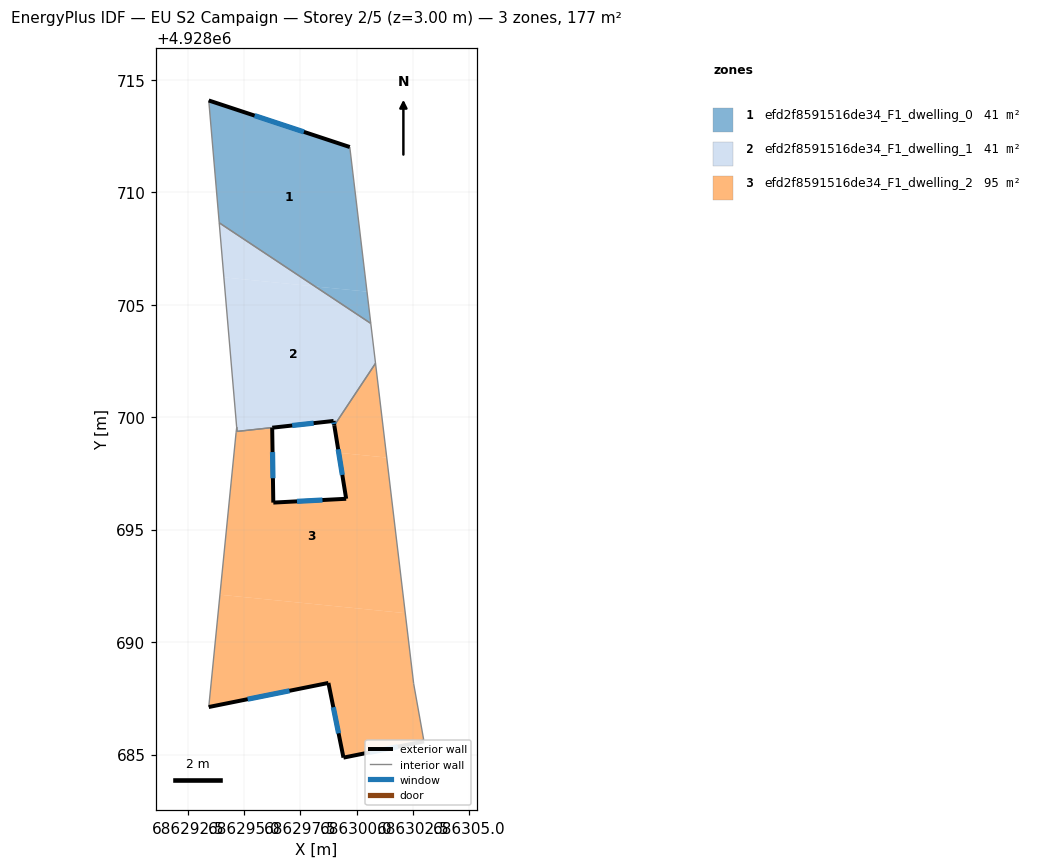
=== STOREY PLAN SPEC (per zone: floor XY polygon, exterior-wall plan segments, windows/doors) ===
zone 1: efd2f8591516de34_F1_dwelling_0  (40.9 m²)
  floor: (686299.70, 4928712.01) (686300.46, 4928705.58) (686298.16, 4928705.81) (686293.89, 4928708.64) (686293.43, 4928714.08)
  floor: (686300.46, 4928705.58) (686300.63, 4928704.17) (686298.16, 4928705.81)
  exterior wall: (686299.70, 4928712.01) – (686293.43, 4928714.08)  [6.6 m]
    window: (686297.66, 4928712.68) – (686295.47, 4928713.41)  [2.4 m²]
  interior walls: 3
zone 2: efd2f8591516de34_F1_dwelling_1  (40.6 m²)
  floor: (686300.63, 4928704.17) (686300.84, 4928702.39) (686299.01, 4928699.63) (686298.98, 4928699.83) (686296.24, 4928699.54) (686294.92, 4928699.39) (686294.69, 4928699.37) (686294.67, 4928699.57) (686294.10, 4928706.21) (686298.16, 4928705.81)
  floor: (686298.16, 4928705.81) (686294.10, 4928706.21) (686293.89, 4928708.64)
  exterior wall: (686298.98, 4928699.83) – (686299.01, 4928699.63)  [0.2 m]
    window: (686298.99, 4928699.77) – (686299.00, 4928699.70)  [0.1 m²]
  exterior wall: (686296.25, 4928699.53) – (686298.98, 4928699.83)  [2.7 m]
    window: (686297.14, 4928699.63) – (686298.09, 4928699.73)  [1.0 m²]
  interior walls: 6
zone 3: efd2f8591516de34_F1_dwelling_2  (95.2 m²)
  floor: (686302.16, 4928691.29) (686302.54, 4928688.15) (686303.00, 4928685.58) (686299.42, 4928684.86) (686298.75, 4928688.18) (686293.43, 4928687.11) (686293.92, 4928692.10)
  floor: (686301.34, 4928698.20) (686302.16, 4928691.29) (686293.92, 4928692.10) (686294.67, 4928699.56) (686294.69, 4928699.37) (686296.25, 4928699.53) (686296.30, 4928696.20) (686299.54, 4928696.37) (686299.21, 4928698.42)
  floor: (686294.67, 4928699.56) (686293.92, 4928692.10) (686294.64, 4928699.30)
  floor: (686300.84, 4928702.39) (686301.34, 4928698.20) (686299.21, 4928698.42) (686299.01, 4928699.63)
  exterior wall: (686296.30, 4928696.20) – (686296.25, 4928699.53)  [3.3 m]
    window: (686296.28, 4928697.28) – (686296.26, 4928698.45)  [1.2 m²]
  exterior wall: (686299.54, 4928696.37) – (686296.30, 4928696.20)  [3.2 m]
    window: (686298.48, 4928696.32) – (686297.35, 4928696.26)  [1.2 m²]
  exterior wall: (686299.01, 4928699.63) – (686299.54, 4928696.37)  [3.3 m]
    window: (686299.18, 4928698.57) – (686299.37, 4928697.43)  [1.2 m²]
  exterior wall: (686299.42, 4928684.86) – (686303.00, 4928685.58)  [3.7 m]
    window: (686300.58, 4928685.10) – (686301.83, 4928685.35)  [1.3 m²]
  exterior wall: (686298.75, 4928688.18) – (686299.42, 4928684.86)  [3.4 m]
    window: (686298.96, 4928687.10) – (686299.20, 4928685.94)  [1.2 m²]
  exterior wall: (686293.43, 4928687.11) – (686298.75, 4928688.18)  [5.4 m]
    window: (686295.16, 4928687.46) – (686297.02, 4928687.83)  [2.0 m²]
  interior walls: 7

=== DERIVED (storey summary) ===
Building: EU S2 Campaign
Storey: 2 of 5  (floor level z = 3.00 m)
Storey gross floor area: 176.7 m²
Zones on this storey: 3
  - efd2f8591516de34_F1_dwelling_0: floor 40.9 m²; exterior wall 6.6 m (19.8 m²); 1 window(s) 2.4 m²; WWR 12.2%
  - efd2f8591516de34_F1_dwelling_1: floor 40.6 m²; exterior wall 2.9 m (8.8 m²); 2 window(s) 1.1 m²; WWR 12.2%
  - efd2f8591516de34_F1_dwelling_2: floor 95.2 m²; exterior wall 22.3 m (67.0 m²); 6 window(s) 8.2 m²; WWR 12.2%
Zone adjacency (shared interzone walls):
  - efd2f8591516de34_F1_dwelling_0 ↔ efd2f8591516de34_F1_dwelling_1
  - efd2f8591516de34_F1_dwelling_1 ↔ efd2f8591516de34_F1_dwelling_2